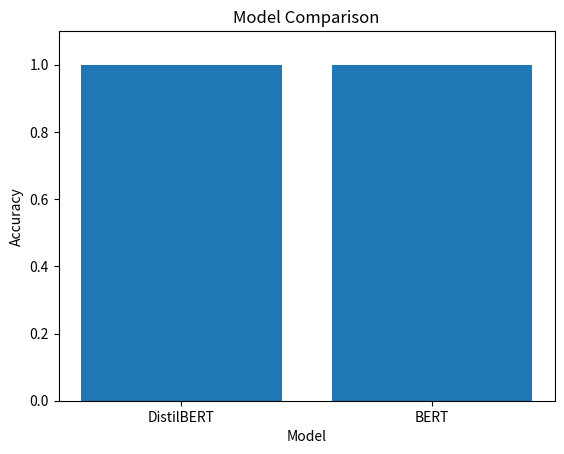

Source code (Python):
import matplotlib.pyplot as plt

models = ["DistilBERT", "BERT"]
accuracy = [1.0, 1.0]  # your results

plt.figure()
plt.bar(models, accuracy)
plt.xlabel("Model")
plt.ylabel("Accuracy")
plt.title("Model Comparison")
plt.ylim(0, 1.1)
plt.show()
